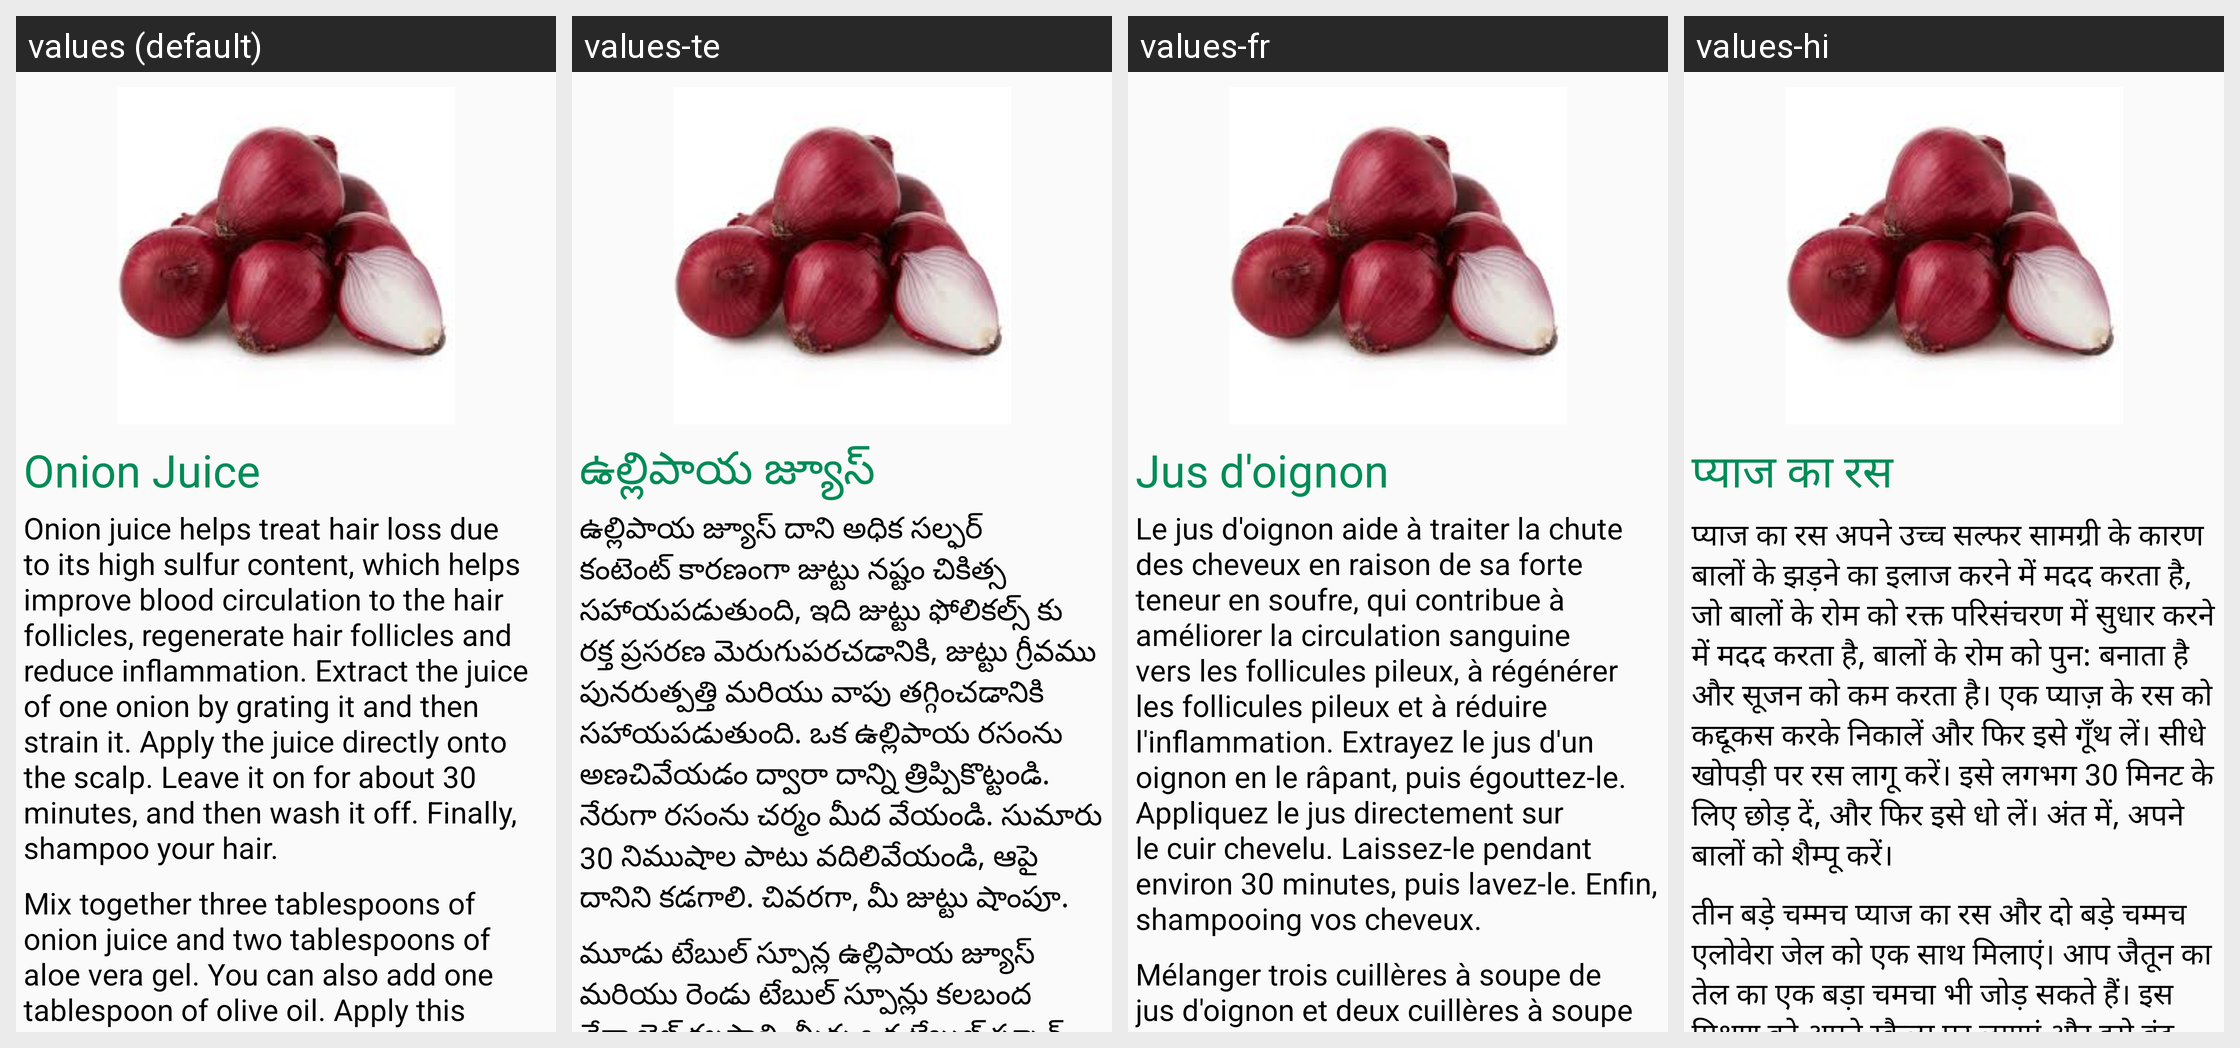

Locale-by-locale string values for the Android screen shown in this grid:
Android screen res/layout/hairlossfragment_tab3.xml rendered under 4 locales, left to right: values (default), values-te, values-fr, values-hi. Device: Nexus 5 (rendered at 1080×1920; each locale shown at half size, 540×960, under a caption strip naming it); theme AppTheme.
Strings drawn on this screen, with the default value and each locale's value (text and hints the layout hard-codes, and strings that could not be matched under every locale, appear in the picture but are not listed):

onionjuice1
  values: Onion Juice
  values-te: ఉల్లిపాయ జ్యూస్
  values-fr: Jus d'oignon
  values-hi: प्याज का रस

onionjuice2
  values: Onion juice helps treat hair loss due to its high sulfur content, which helps improve blood circulation to the hair follicles, regenerate hair follicles and reduce inflammation. Extract the juice of one onion by grating it and then strain it. Apply the juice directly onto the scalp. Leave it on for about 30 minutes, and then wash it off. Finally, shampoo your hair.
  values-te: ఉల్లిపాయ జ్యూస్ దాని అధిక సల్ఫర్ కంటెంట్ కారణంగా జుట్టు నష్టం చికిత్స సహాయపడుతుంది, ఇది జుట్టు ఫోలికల్స్ కు రక్త ప్రసరణ మెరుగుపరచడానికి, జుట్టు గ్రీవము పునరుత్పత్తి మరియు వాపు తగ్గించడానికి సహాయపడుతుంది. ఒక ఉల్లిపాయ రసంను అణచివేయడం ద్వారా దాన్ని త్రిప్పికొట్టండి. నేరుగా రసంను చర్మం మీద వేయండి. సుమారు 30 నిముషాల పాటు వదిలివేయండి, ఆపై దానిని కడగాలి. చివరగా, మీ జుట్టు షాంపూ.
  values-fr: Le jus d'oignon aide à traiter la chute des cheveux en raison de sa forte teneur en soufre, qui contribue à améliorer la circulation sanguine vers les follicules pileux, à régénérer les follicules pileux et à réduire l'inflammation. Extrayez le jus d'un oignon en le râpant, puis égouttez-le. Appliquez le jus directement sur le cuir chevelu. Laissez-le pendant environ 30 minutes, puis lavez-le. …[clipped]
  values-hi: प्याज का रस अपने उच्च सल्फर सामग्री के कारण बालों के झड़ने का इलाज करने में मदद करता है, जो बालों के रोम को रक्त परिसंचरण में सुधार करने में मदद करता है, बालों के रोम को पुन: बनाता है और सूजन को कम करता है। एक प्याज़ के रस को कद्दूकस करके निकालें और फिर इसे गूँथ लें। सीधे खोपड़ी पर रस लागू करें। इसे लगभग 30 मिनट के लिए छोड़ दें, और फिर इसे धो लें। अंत में, अपने बालों को शैम्पू करें।

onionjuice3
  values: Mix together three tablespoons of onion juice and two tablespoons of aloe vera gel. You can also add one tablespoon of olive oil. Apply this mixture onto your scalp and leave it on for at least 30 minutes before rinsing it off and shampooing your hair. Repeat either of these remedies two or three times a week for several weeks.
  values-te: మూడు టేబుల్ స్పూన్ల ఉల్లిపాయ జ్యూస్ మరియు రెండు టేబుల్ స్పూన్లు కలబంద వేరా జెల్ కలపాలి. మీరు ఒక టేబుల్ స్పూన్ ఆలివ్ నూనె కూడా జోడించవచ్చు. మీ జుట్టు మీద ఈ మిశ్రమాన్ని వర్తించు మరియు కనీసం 30 నిముషాల పాటు దానిని శుభ్రం చేయడానికి మరియు మీ జుట్టును కత్తిరించే ముందు వదిలివేయండి. అనేక వారాలు ఈ రెమిడీస్లో రెండు లేదా మూడు సార్లు వారానికి పునరావృతం చేయండి.
  values-fr: Mélanger trois cuillères à soupe de jus d'oignon et deux cuillères à soupe de gel d'aloe vera. Vous pouvez également ajouter une cuillère à soupe d'huile d'olive. Appliquez ce mélange sur votre cuir chevelu et laissez agir pendant au moins 30 minutes avant de le rincer et de vous laver les cheveux. Répétez l'un ou l'autre de ces remèdes deux ou trois fois par semaine pendant plusieurs semaines.
  values-hi: तीन बड़े चम्मच प्याज का रस और दो बड़े चम्मच एलोवेरा जेल को एक साथ मिलाएं। आप जैतून का तेल का एक बड़ा चमचा भी जोड़ सकते हैं। इस मिश्रण को अपने स्कैल्प पर लगाएं और इसे बंद करने और अपने बालों को शैम्पू करने से पहले इसे कम से कम 30 मिनट के लिए छोड़ दें। कई हफ्तों के लिए सप्ताह में दो या तीन बार इन उपायों में से किसी एक को दोहराएं।
